The GitHub repository Mohammadfaaizs/oral-cancer-ai-project- contains a labelled image folder "demo-dataset" with 6 categories: benign, cancer, developmental anomaly, no lesion, normal anatomic variant, OPMD. Examples follow, each with its label.

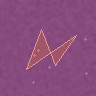
Label: developmental anomaly

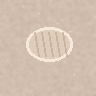
Label: OPMD

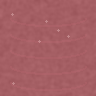
Label: no lesion

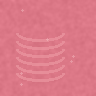
Label: normal anatomic variant

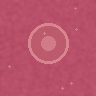
Label: benign

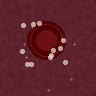
Label: cancer
